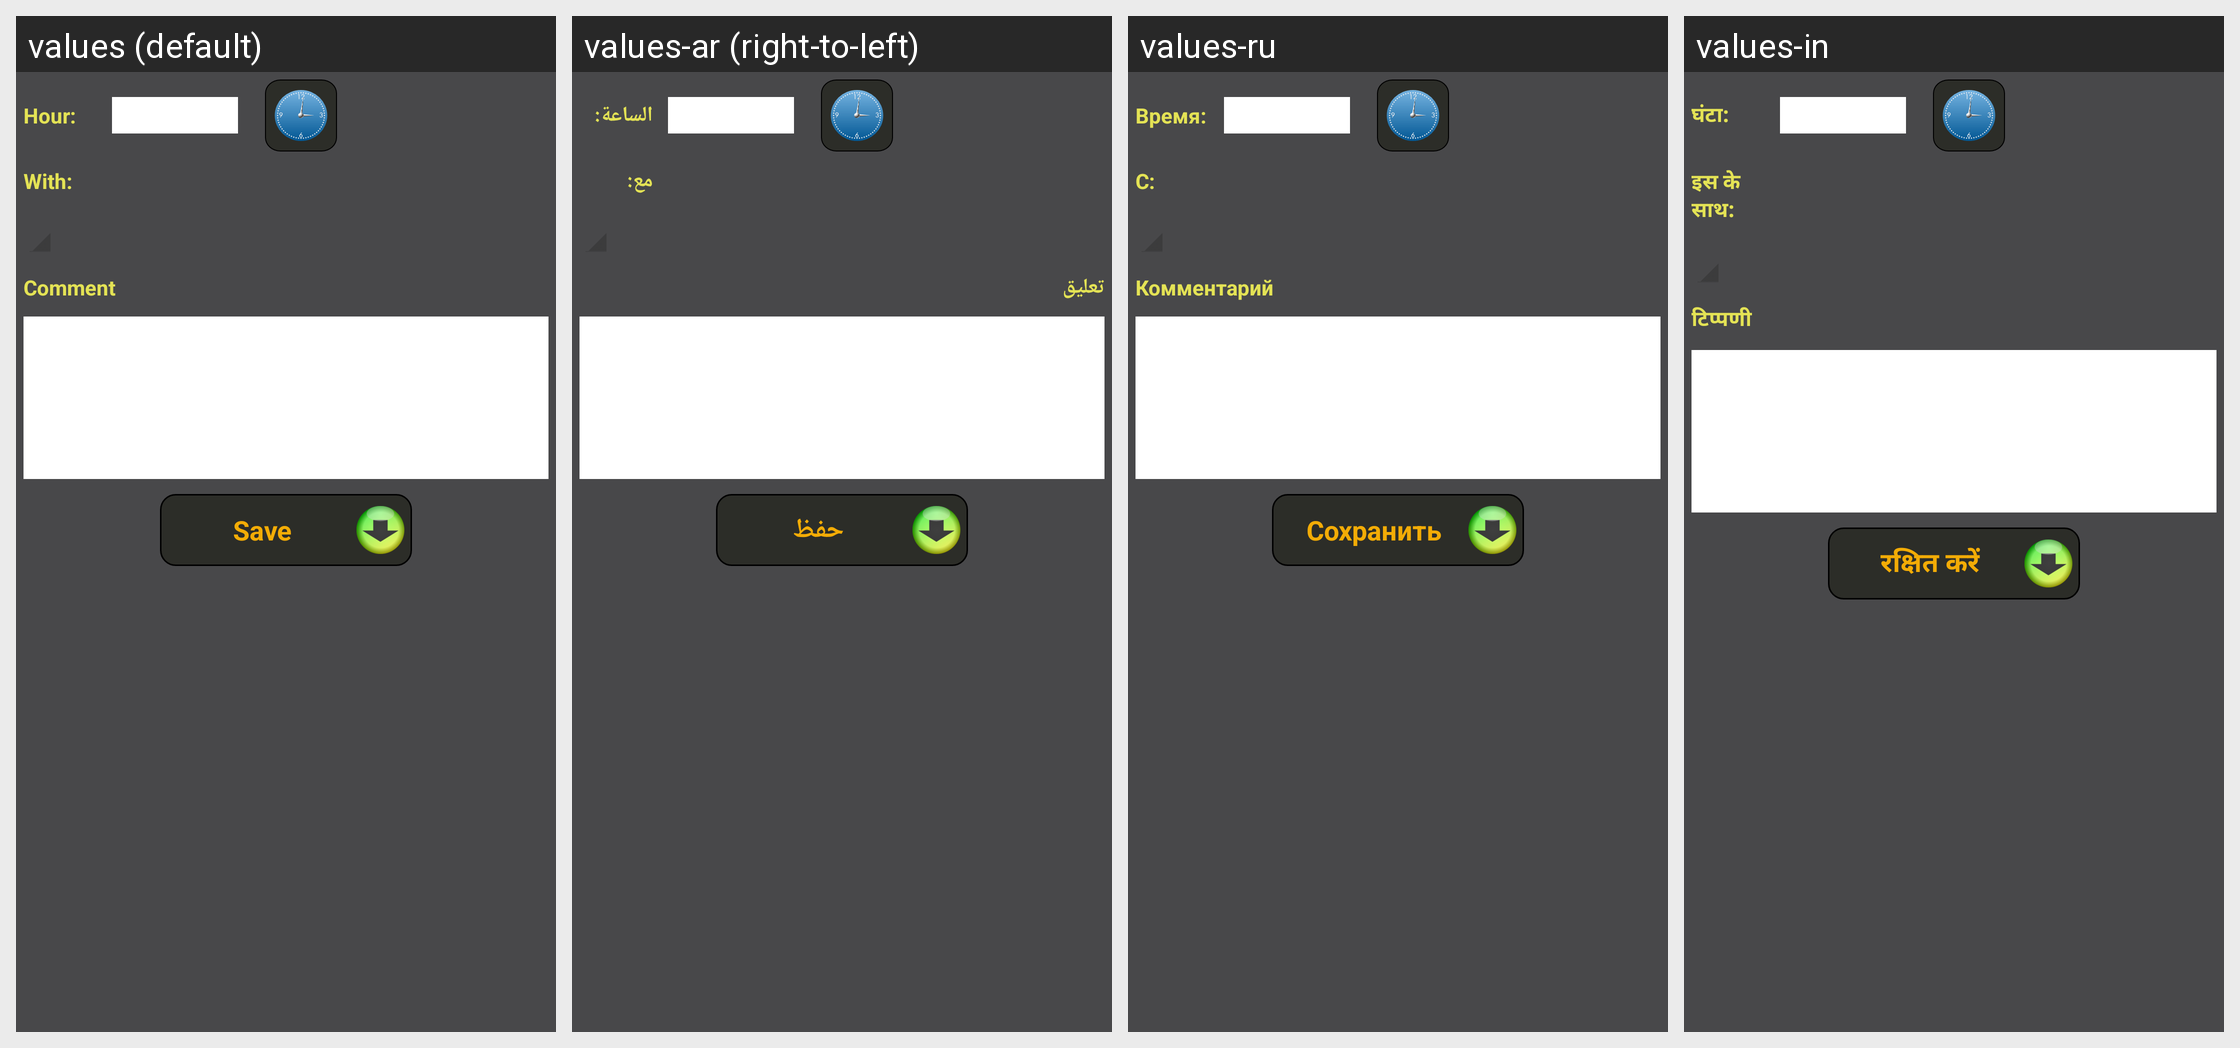

Translations of the strings shown on this Android screen, per locale in the grid:
Android screen res/layout/activity_create_appointment.xml rendered under 4 locales, left to right: values (default), values-ar (right-to-left), values-ru, values-in. Device: Nexus 5 (rendered at 1080×1920; each locale shown at half size, 540×960, under a caption strip naming it); theme AppTheme.
Other locales in the repository, not shown: values-de, values-es, values-fr, values-ro, values-zh.
Strings drawn on this screen, with the default value and each locale's value (text and hints the layout hard-codes, and strings that could not be matched under every locale, appear in the picture but are not listed):

hour
  values: Hour:
  values-ar: الساعة:
  values-ru: Время:
  values-in: घंटा:

with
  values: With:
  values-ar: مع:
  values-ru: С:
  values-in: इस के साथ:

comment
  values: Comment
  values-ar: تعليق
  values-ru: Комментарий
  values-in: टिप्पणी

save
  values: Save
  values-ar: حفظ
  values-ru: Сохранить
  values-in: रक्षित करें
